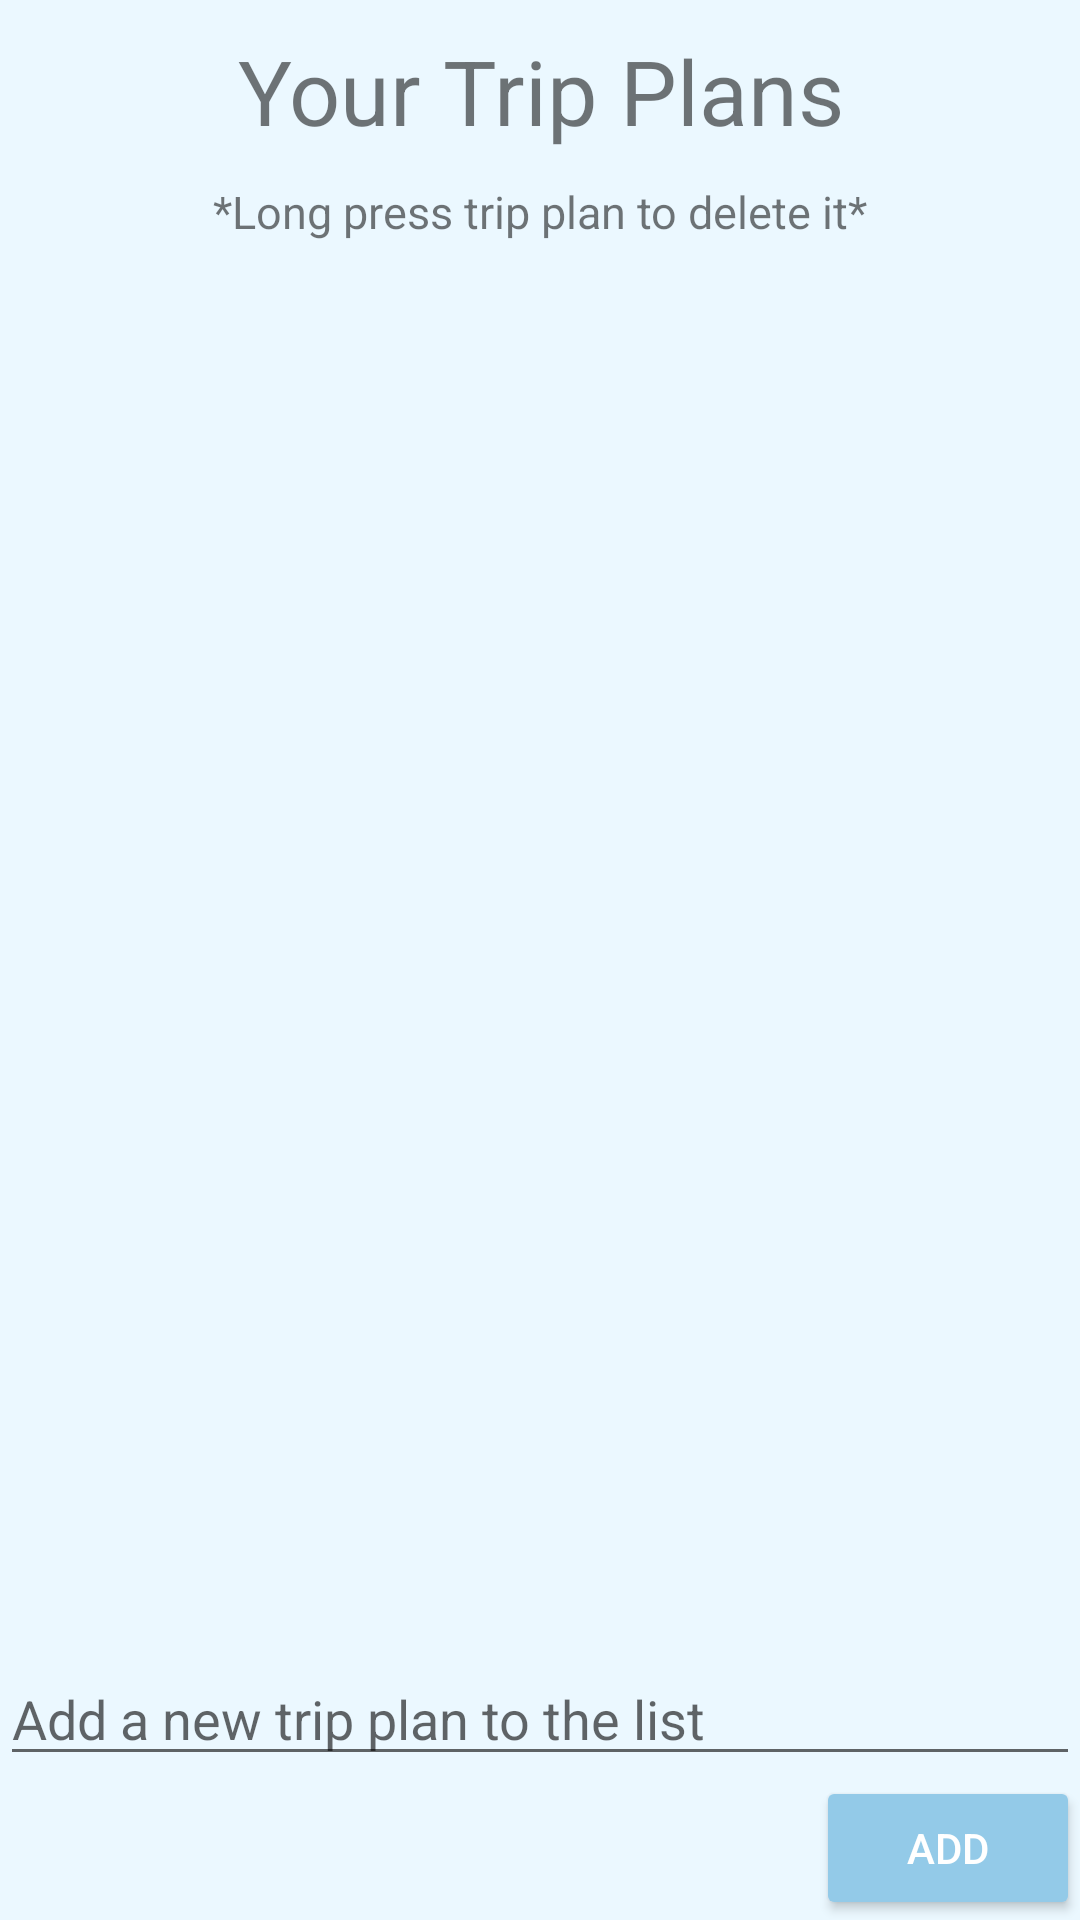

Write the Android layout XML for this screen, with the resource values it uses.
<!-- AndroidManifest.xml: application theme AppTheme -->
<!-- res/layout/activity_trip_plan.xml -->
<?xml version="1.0" encoding="utf-8"?>
<LinearLayout xmlns:android="http://schemas.android.com/apk/res/android"
    xmlns:tools="http://schemas.android.com/tools"
    android:layout_width="match_parent"
    android:layout_height="match_parent"
    tools:context=".TripPlanActivity"
    android:orientation="vertical"
    android:background="@color/appBackground">

    <TextView
        android:id="@+id/title_textview"
        android:layout_width="match_parent"
        android:layout_height="wrap_content"
        android:text="Your Trip Plans"
        android:textAlignment="center"
        android:textSize="30sp"
        android:padding="10sp"/>
    <TextView
        android:layout_width="match_parent"
        android:layout_height="wrap_content"
        android:text="*Long press trip plan to delete it*"
        android:textAlignment="center"
        android:textSize="15sp" />
    <ListView
        android:id="@+id/tripPlanListView"
        android:layout_width="match_parent"
        android:layout_height="0dp"
        android:layout_weight="1"/>

    <EditText
        android:id="@+id/newTripPlanEditText"
        android:layout_width="match_parent"
        android:layout_height="wrap_content"
        android:hint="Add a new trip plan to the list"/>

    <Button
        android:id="@+id/addTripPlanButton"
        android:layout_width="wrap_content"
        android:layout_height="wrap_content"
        android:layout_gravity="end"
        android:text="Add"
        android:onClick="saveToFirebase"
        android:textColor="@color/white"
        android:backgroundTint="@color/travelBudTheme"/>

</LinearLayout>
<!-- resources referenced by this layout -->
<resources>
  <color name="appBackground">#EBF8FF</color>
  <color name="travelBudTheme">#93CAE8</color>
  <color name="white">#FFFFFFFF</color>
  <style name="AppTheme" parent="Theme.AppCompat.Light.DarkActionBar">
          <item name="colorPrimary">@color/colorPrimary</item>
          <item name="colorPrimaryDark">@color/travelBudTheme</item>
          <item name="colorAccent">@color/colorAccent</item>
      </style>
  <color name="colorPrimary">@color/colorPrimaryDark</color>
  <color name="colorAccent">#93CAE8</color>
  <color name="colorPrimaryDark">#93CAE8</color>
</resources>
